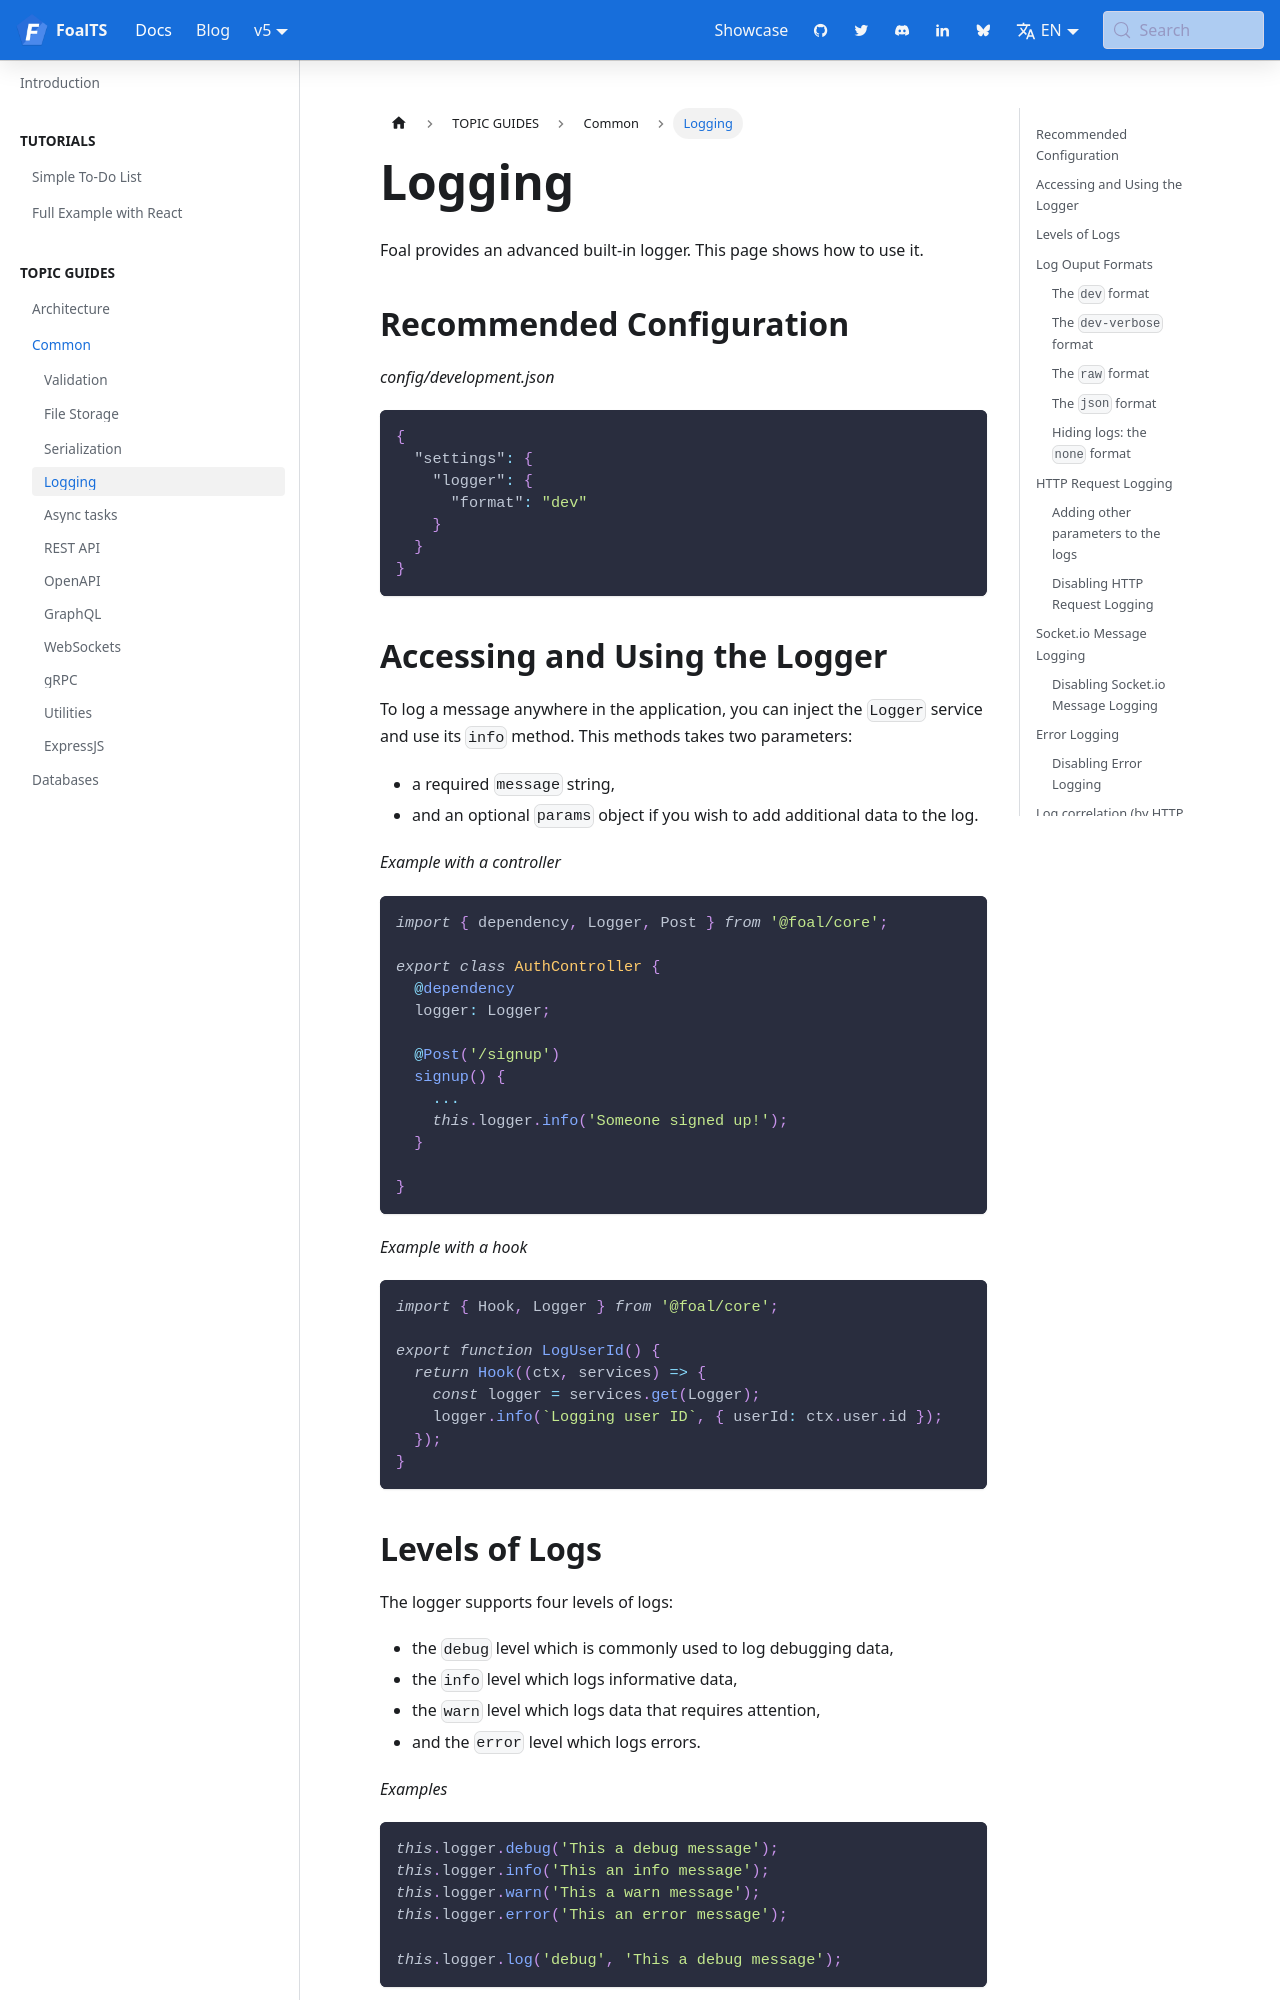

repository: FoalTS/foal · page: docs/common/logging/index.html · generator: docusaurus

---
title: Logging
---

Foal provides an advanced built-in logger. This page shows how to use it.

## Recommended Configuration

*config/development.json*
```json
{
  "settings": {
    "logger": {
      "format": "dev"
    }
  }
}
```

## Accessing and Using the Logger

To log a message anywhere in the application, you can inject the `Logger` service and use its `info` method. This methods takes two parameters:
- a required `message` string,
- and an optional `params` object if you wish to add additional data to the log.

*Example with a controller*
```typescript
import { dependency, Logger, Post } from '@foal/core';

export class AuthController {
  @dependency
  logger: Logger;

  @Post('/signup')
  signup() {
    ...
    this.logger.info('Someone signed up!');
  }

}
```

*Example with a hook*
```typescript
import { Hook, Logger } from '@foal/core';

export function LogUserId() {
  return Hook((ctx, services) => {
    const logger = services.get(Logger);
    logger.info(`Logging user ID`, { userId: ctx.user.id });
  });
}
```
